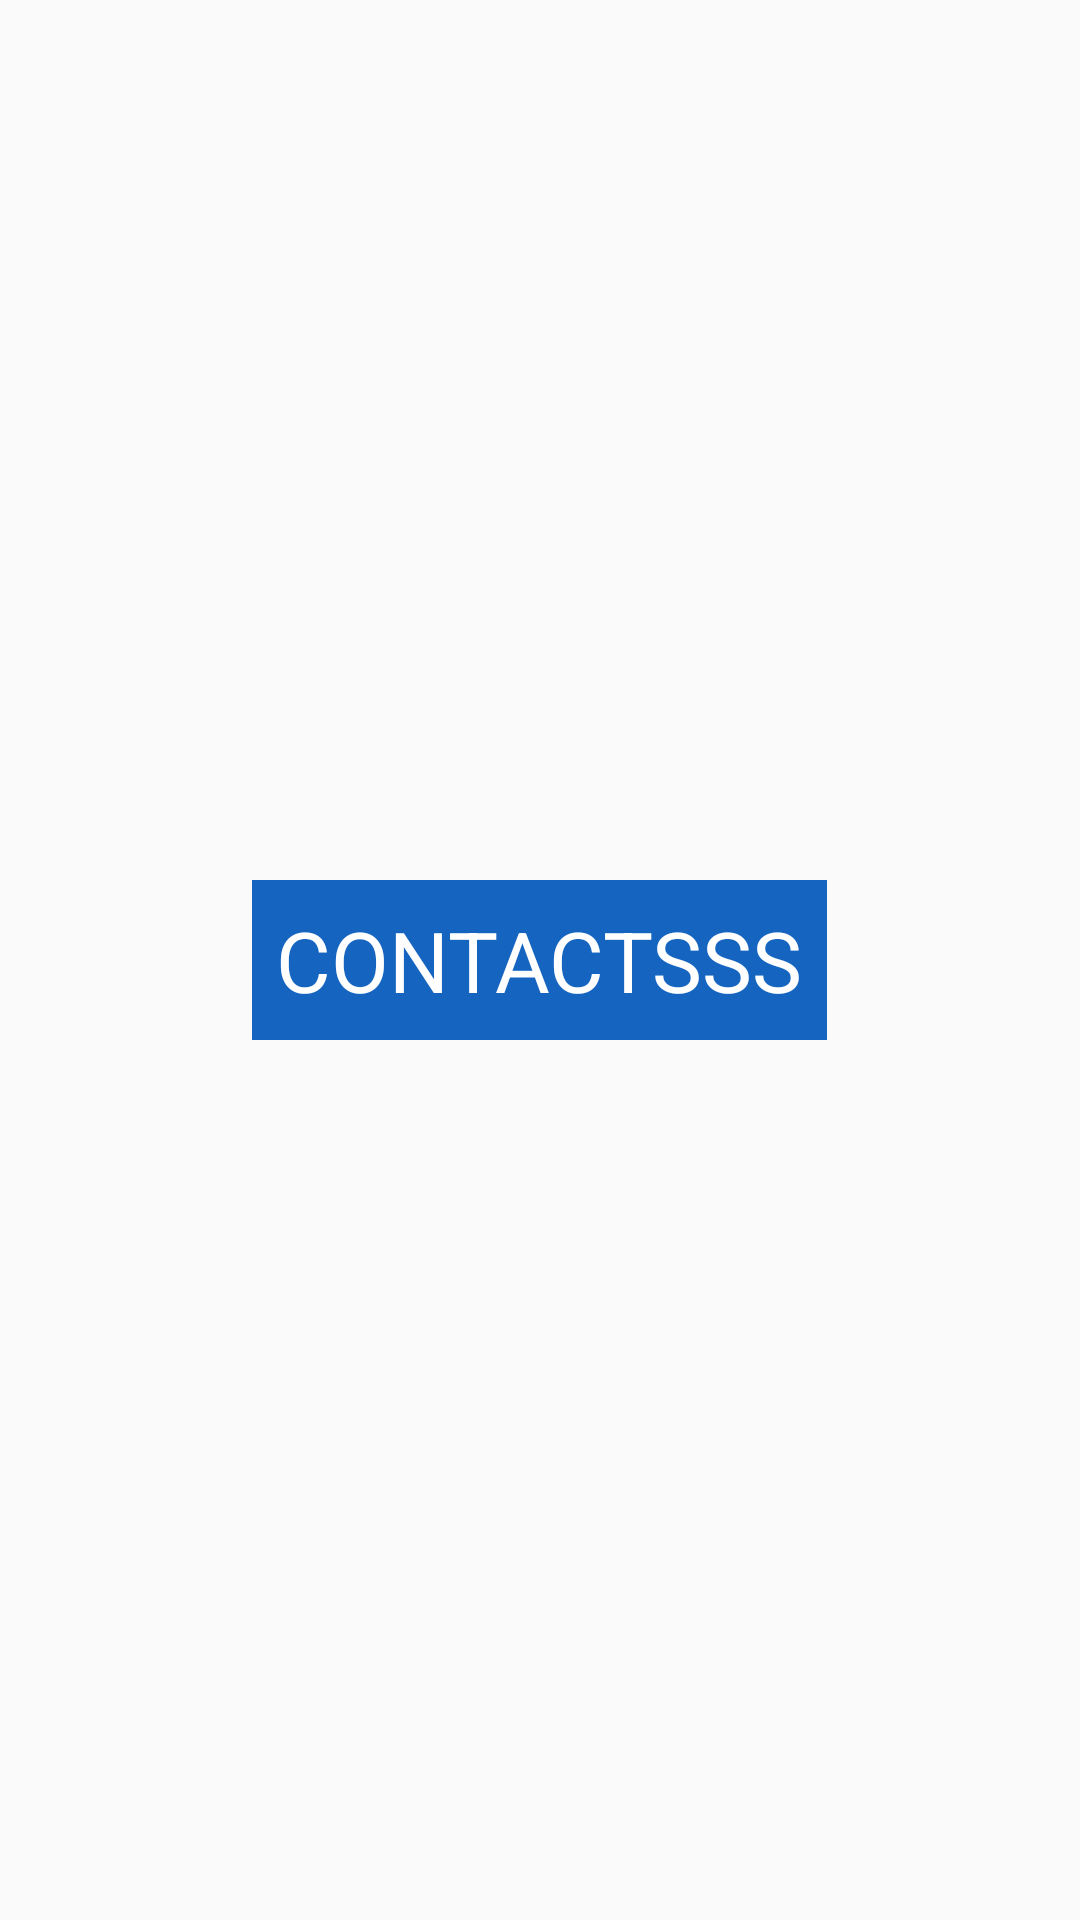

Layout XML and referenced resources for this Android screen:
<!-- AndroidManifest.xml: application theme AppTheme.WithoutActionBar -->
<!-- res/layout/contacts_fragment.xml -->
<?xml version="1.0" encoding="utf-8"?>
<RelativeLayout xmlns:android="http://schemas.android.com/apk/res/android"
    android:orientation="vertical" android:layout_width="match_parent"
    android:layout_height="match_parent">

    <TextView
        android:layout_width="wrap_content"
        android:layout_height="wrap_content"
        android:text="CONTACTSSS"
        android:padding="8dp"
        android:textColor="#fff"
        android:background="@color/PrimaryDarkColor"
        android:textSize="28sp"
        android:id="@+id/textView"
        android:layout_centerVertical="true"
        android:layout_centerHorizontal="true" />
</RelativeLayout>
<!-- resources referenced by this layout -->
<resources>
  <color name="PrimaryDarkColor">#1565C0</color>
  <style name="AppTheme.WithoutActionBar">
          <item name="windowActionBar">false</item>
          <item name="windowNoTitle">true</item>
      </style>
</resources>
